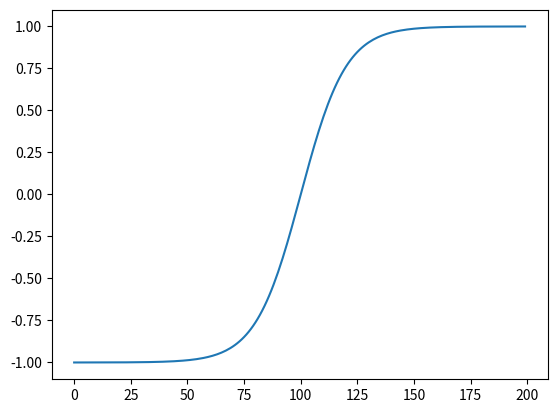

Generate this figure with matplotlib:
import  numpy  as  np  
import matplotlib.pyplot  as  plt
#Make data  using  arange  

X  =  np.arange(-10,10  , 0.1)

def tanh_function(X):
    return ((np.exp(X) -1)/(np.exp(X)+1))

f  = tanh_function(X)

plt.plot(f)
plt.show()
